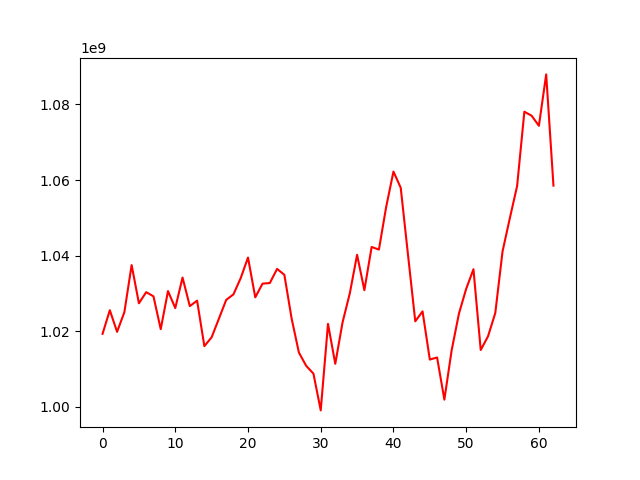

The file beside this chart, header and first rows:
, 0
0, 1019326738
1, 1025575702
2, 1019857312
3, 1025059656
4, 1037514356
5, 1027404365
6, 1030345932
7, 1029257814
8, 1020557201
9, 1030634817
10, 1026141928
11, 1034212234
12, 1026664139
13, 1028101931
14, 1016070203
15, 1018414898
16, 1023344814
17, 1028294718
18, 1029780454
19, 1034078078
20, 1039503859
21, 1028975302
22, 1032605639
23, 1032762202
24, 1036500470
25, 1034934540
26, 1023352160
27, 1014374036
28, 1010872153
29, 1008803403
30, 999082303
31, 1021963854
32, 1011403516
33, 1022349422
34, 1030057708
35, 1040233030
36, 1030866800
37, 1042300026
38, 1041605055
39, 1052900859
40, 1062242304
41, 1057956313
42, 1040228484
43, 1022642466
44, 1025270066
45, 1012520082
46, 1013079272
47, 1001930441
48, 1014954925
49, 1024641953
50, 1031233559
51, 1036410963
52, 1015048037
53, 1018665316
54, 1024820666
55, 1041120484
56, 1049896063
57, 1058375560
58, 1078065201
59, 1077003064
... 3 more rows
